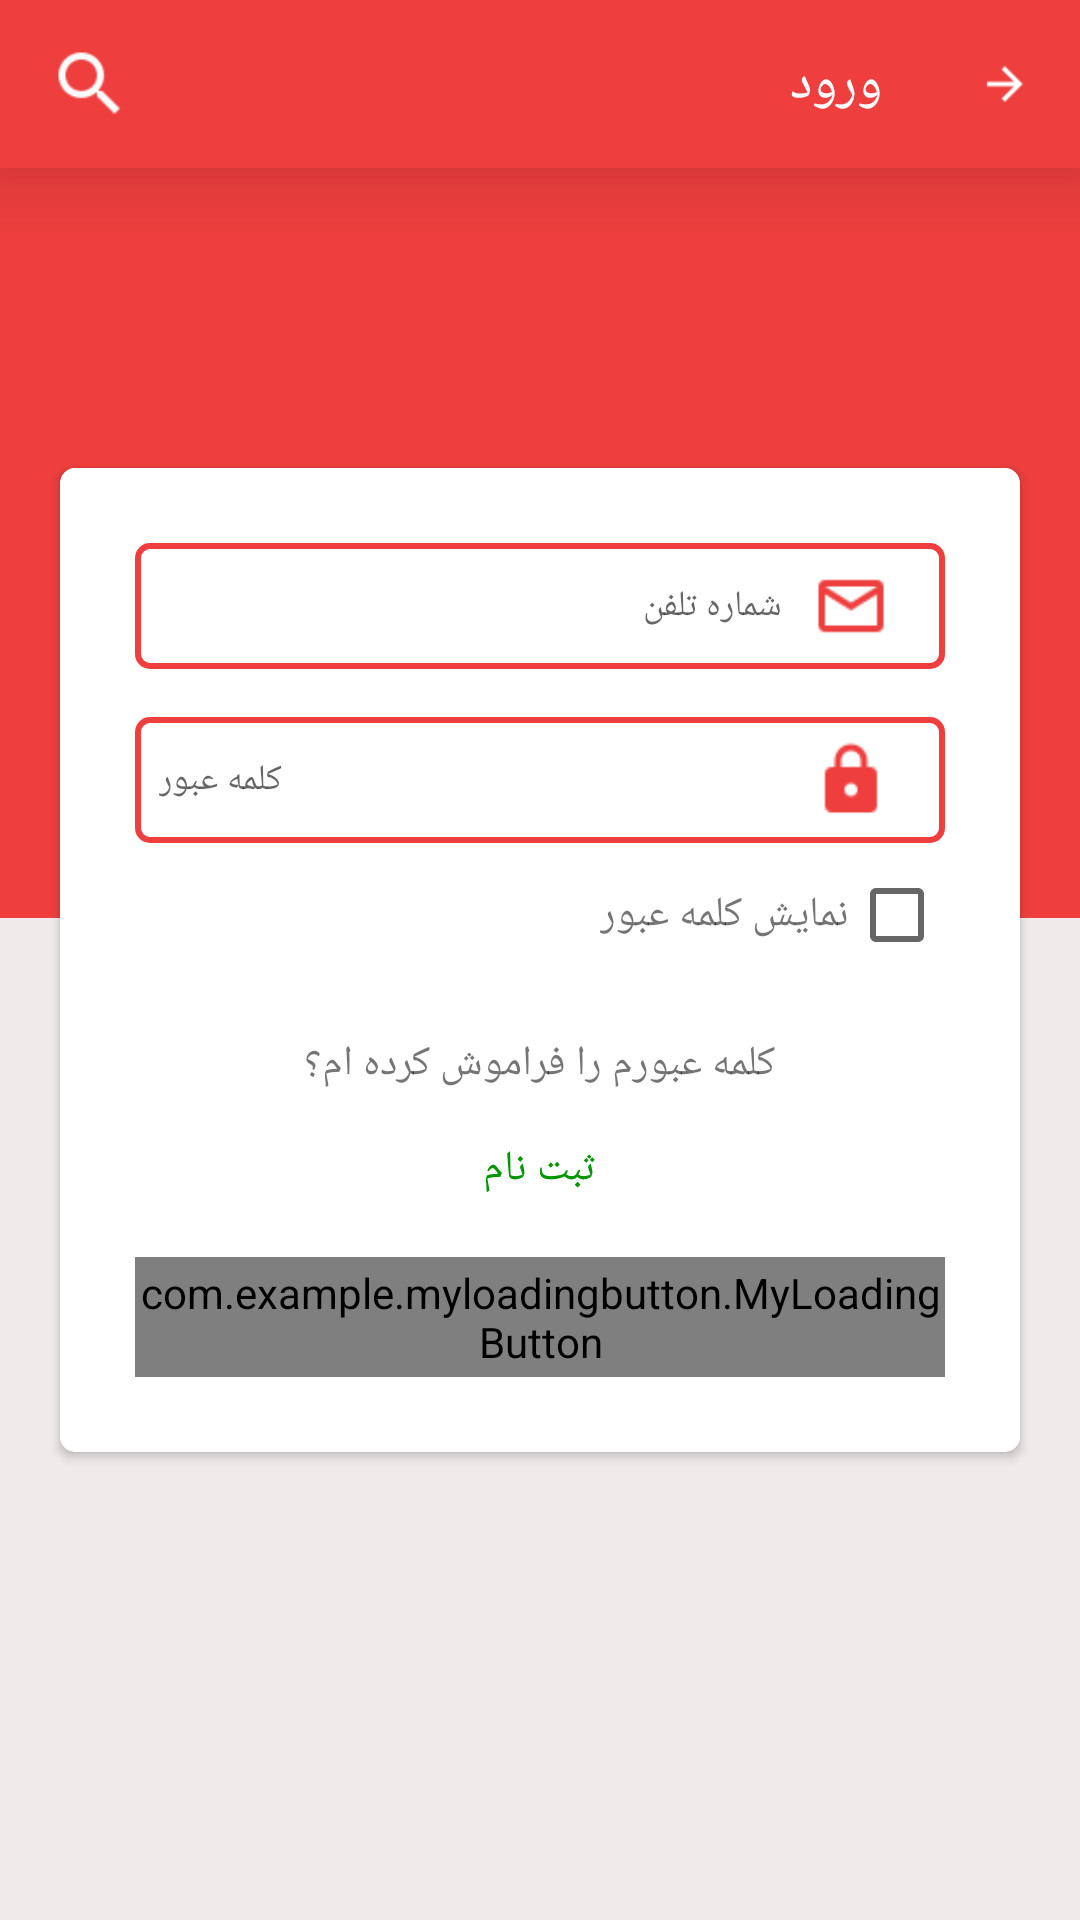

Layout XML and referenced resources for this Android screen:
<!-- AndroidManifest.xml: application theme AppTheme -->
<!-- res/layout/activity_sign.xml -->
<?xml version="1.0" encoding="utf-8"?>
<RelativeLayout xmlns:android="http://schemas.android.com/apk/res/android"
    xmlns:app="http://schemas.android.com/apk/res-auto"
    xmlns:tools="http://schemas.android.com/tools"
    android:layout_width="match_parent"
    android:layout_height="match_parent"
    android:background="#efebeb"
    tools:context=".Sign.Sign">
    <LinearLayout
        android:layout_below="@+id/mytoolbar"
        android:layout_width="match_parent"
        android:layout_height="250dp"
        android:background="#ee3f3e"></LinearLayout>

    <android.support.v7.widget.Toolbar
        android:layout_width="match_parent"
        android:layout_height="?attr/actionBarSize"
        android:layout_alignParentTop="true"
        android:background="#ee3f3e"
        android:elevation="20dp"
        android:id="@+id/mytoolbar"
        android:minHeight="?attr/actionBarSize">

        <LinearLayout
            android:layout_width="match_parent"
            android:layout_height="wrap_content"
            android:orientation="horizontal">


            <LinearLayout
                android:layout_width="match_parent"
                android:layout_height="wrap_content"
                android:layout_weight="1"
                android:gravity="left|center_vertical"
                android:orientation="horizontal">


                <ImageView
                    android:layout_width="32dp"
                    android:layout_height="wrap_content"
                    android:layout_marginRight="16dp"
                    android:scaleType="fitCenter"
                    android:src="@drawable/icon_store"
                    android:tint="#fafafa"
                    android:visibility="gone" />

                <ImageView
                    android:id="@+id/Sign_Id_search"
                    android:layout_width="28dp"
                    android:layout_height="wrap_content"
                    android:scaleType="fitCenter"
                    android:src="@drawable/icon_search"
                    android:tint="#fafafa" />

            </LinearLayout>

            <LinearLayout
                android:layout_width="match_parent"
                android:layout_height="wrap_content"
                android:layout_gravity="center"
                android:layout_marginRight="16dp"
                android:layout_weight="0.75"
                android:gravity="right|center">

                <TextView
                    android:id="@+id/sign_id_text_enter"
                    android:layout_width="wrap_content"
                    android:layout_height="wrap_content"
                    android:layout_gravity="center"
                    android:layout_marginRight="32dp"
                    android:text="ورود"
                    android:textColor="#ffffff"
                    android:textSize="18dp" />

                <ImageView
                    android:id="@+id/sign_id_icon_back"
                    android:layout_width="18dp"
                    android:layout_height="wrap_content"
                    android:layout_gravity="center_vertical"
                    android:scaleType="fitCenter"
                    android:src="@drawable/icon_go2"
                    android:tint="#ffffff" />


            </LinearLayout>

        </LinearLayout>

    </android.support.v7.widget.Toolbar>

    <TextView
        android:id="@+id/Textwellcome"
        android:layout_width="wrap_content"
        android:layout_height="wrap_content"
        android:layout_centerInParent="true"
        android:text="به فروشگاه ما خوش آمدید!!"
        android:textColor="#ffffff"
        android:textSize="22dp"
        android:textStyle="bold" />

    <LinearLayout
        android:layout_width="match_parent"
        android:layout_height="wrap_content"
        android:layout_centerInParent="true"
        android:gravity="center">

        <android.support.v7.widget.CardView
            android:layout_width="match_parent"
            android:layout_height="wrap_content"
            android:id="@+id/activity_sign_linear"
            android:layout_margin="20dp"
            app:cardCornerRadius="5dp">

            <LinearLayout
                android:layout_width="match_parent"
                android:layout_height="wrap_content"
                android:layout_gravity="center"
                android:background="@drawable/shape_sign2"
                android:orientation="vertical"
                android:padding="25dp">

                <LinearLayout
                    android:layout_width="match_parent"
                    android:layout_height="wrap_content"
                    android:layout_marginBottom="16dp"
                    android:background="@drawable/shape_linear_sign"
                    android:gravity="center"
                    android:orientation="horizontal"
                    android:padding="8dp">

                    <EditText
                        android:id="@+id/Sign_ID_Email"
                        android:layout_width="0dp"
                        android:layout_height="wrap_content"
                        android:layout_weight="0.9"
                        android:background="@android:color/transparent"
                        android:hint="شماره تلفن"
                        android:textSize="12dp" />

                    <ImageView
                        android:layout_width="0dp"
                        android:layout_height="26dp"
                        android:layout_weight="0.2"
                        android:src="@drawable/icon_email" />
                    

                </LinearLayout>

                
                <LinearLayout
                    android:layout_width="match_parent"
                    android:layout_height="wrap_content"
                    android:background="@drawable/shape_linear_sign"
                    android:gravity="center"
                    android:orientation="horizontal"
                    android:padding="8dp">


                    <EditText
                        android:id="@+id/Sign_ID_Pass"
                        android:layout_width="0dp"
                        android:layout_height="wrap_content"
                        android:layout_weight="0.9"
                        android:background="@android:color/transparent"
                        android:hint="کلمه عبور"
                        android:inputType="textPassword"
                        android:textSize="12dp" />

                    <ImageView
                        android:layout_width="0dp"
                        android:layout_height="26dp"
                        android:layout_weight="0.2"
                        android:src="@drawable/icon_lock" />
                </LinearLayout>


                <LinearLayout
                    android:layout_width="match_parent"
                    android:layout_height="wrap_content"
                    android:layout_marginTop="8dp"
                    android:gravity="right"
                    android:orientation="horizontal">

                    <TextView
                        android:id="@+id/ID_TextCheckBoxShowPass"
                        android:layout_width="wrap_content"
                        android:layout_height="wrap_content"
                        android:text="نمایش کلمه عبور" />

                    <android.support.v7.widget.AppCompatCheckBox
                        android:id="@+id/ID_CheckBoxShowPass"
                        android:layout_width="wrap_content"
                        android:layout_height="wrap_content" />

                </LinearLayout>

                
                <LinearLayout
                    android:layout_width="match_parent"
                    android:layout_height="wrap_content"
                    android:layout_gravity="center"
                    android:layout_marginTop="24dp"
                    android:gravity="center">

                    <TextView
                        android:id="@+id/Sign_TextForget"
                        android:layout_width="wrap_content"
                        android:layout_height="wrap_content"
                        android:text="کلمه عبورم را فراموش کرده ام؟" />

                </LinearLayout>
                
                <LinearLayout
                    android:layout_width="match_parent"
                    android:layout_height="wrap_content"
                    android:layout_gravity="center"
                    android:layout_marginTop="16dp"
                    android:gravity="center">

                    <TextView
                        android:id="@+id/ID_Register"
                        android:layout_width="wrap_content"
                        android:layout_height="wrap_content"
                        android:text="ثبت نام"
                        android:textColor="#049602" />

                </LinearLayout>
                

                <com.example.myloadingbutton.MyLoadingButton
                    android:id="@+id/my_loading_button"
                    android:layout_width="wrap_content"
                    app:mlb_label="ورود"
                    app:mlb_labelColor="#ffffff"
                    app:mlb_labelSize="10sp"
                    app:mlb_animationDuration="1000"
                    android:layout_marginTop="20dp"
                    android:layout_height="40dp"
                    />
            </LinearLayout>

        </android.support.v7.widget.CardView>


    </LinearLayout>


</RelativeLayout>
<!-- resources referenced by this layout -->
<resources>
  <!-- drawable icon_email: png bitmap (drawable, 949 bytes) -->
  <!-- drawable icon_go2: png bitmap (drawable, 660 bytes) -->
  <!-- drawable icon_lock: png bitmap (drawable, 875 bytes) -->
  <!-- drawable icon_search: png bitmap (drawable, 855 bytes) -->
  <!-- drawable icon_store: png bitmap (drawable, 867 bytes) -->
  <!-- drawable shape_linear_sign (drawable) -->
  <?xml version="1.0" encoding="utf-8"?>
  <shape xmlns:android="http://schemas.android.com/apk/res/android">
  
      <corners android:radius="4dp"  />
      <stroke android:color="#ee3f3e"
          android:width="2dp"
          />
      <solid android:color="#fff" />
  
  
  </shape>
  <!-- drawable shape_sign2 (drawable) -->
  <?xml version="1.0" encoding="utf-8"?>
  <shape xmlns:android="http://schemas.android.com/apk/res/android">
  
      <corners android:radius="4dp"  />
      <stroke android:color="#fff"
          android:width="2dp"
          />
      <solid android:color="#fff" />
  
  
  </shape>
  <style name="AppTheme" parent="Theme.AppCompat.Light.NoActionBar">
          
          <item name="colorPrimary">@color/colorPrimary</item>
          <item name="colorPrimaryDark">@color/colorPrimaryDark</item>
          <item name="colorAccent">@color/colorAccent</item>
      </style>
  <color name="colorPrimary">#ee3f3e</color>
  <color name="colorPrimaryDark">#ee3a4d</color>
  <color name="colorAccent">#bc0511</color>
</resources>
